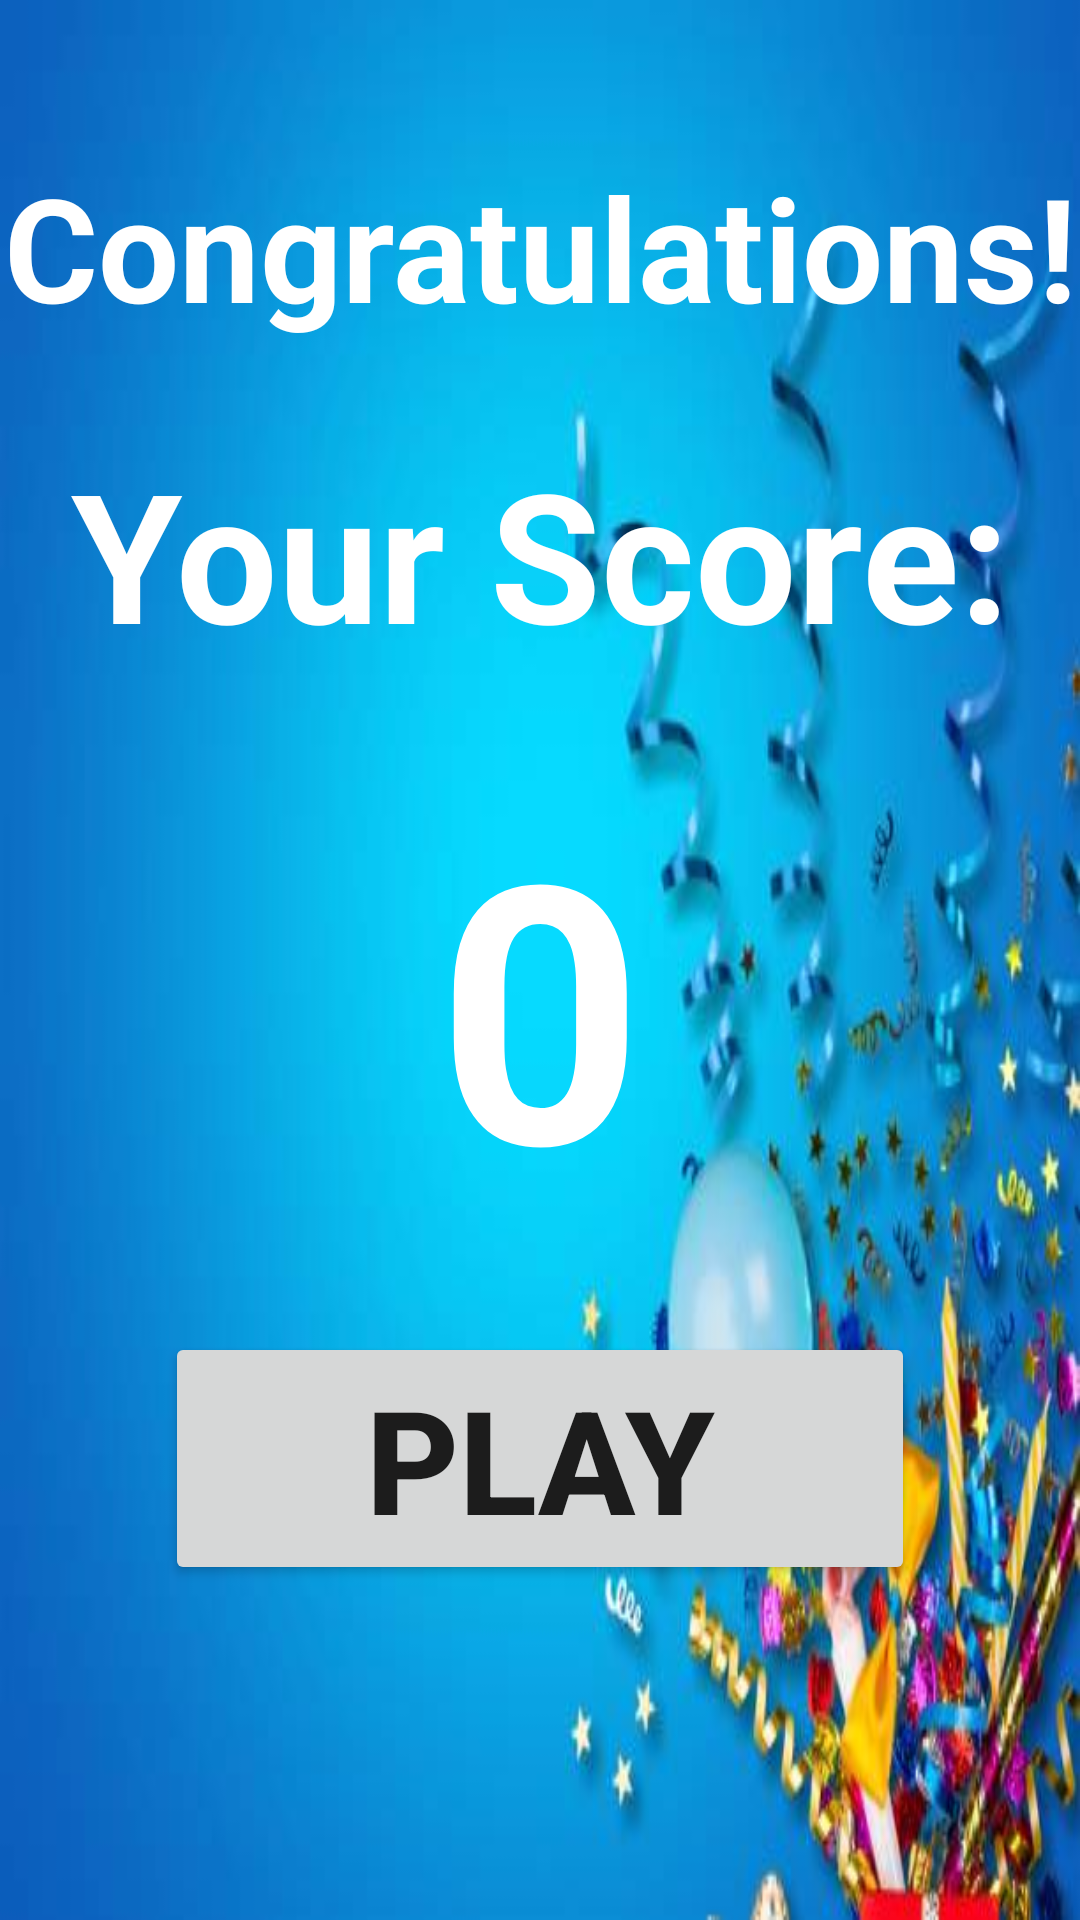

Here is an Android app screen rendered from its layout file. Give the layout XML and the strings, colors and styles it references.
<!-- AndroidManifest.xml: application theme Theme.GameNumbers -->
<!-- res/layout/activity_result.xml -->
<?xml version="1.0" encoding="utf-8"?>
<LinearLayout
    xmlns:android="http://schemas.android.com/apk/res/android"
    xmlns:app="http://schemas.android.com/apk/res-auto"
    xmlns:tools="http://schemas.android.com/tools"
    android:layout_width="match_parent"
    android:layout_height="match_parent"
    tools:context=".ResultActivity"
    android:orientation="vertical"
    android:background="@drawable/congrat">
    <TextView
        android:layout_width="match_parent"
        android:layout_height="wrap_content"
        android:text="Congratulations!"
        android:textSize="48sp"
        android:textColor="@color/white"
        android:textStyle="bold"
        android:gravity="center_horizontal"
        android:layout_marginTop="50dp" />

    <TextView
        android:layout_width="match_parent"
        android:layout_height="wrap_content"
        android:text="Your Score:"
        android:textSize="60sp"
        android:textColor="@color/white"
        android:textStyle="bold"
        android:gravity="center_horizontal"
        android:layout_marginTop="30dp"/>

    <TextView
        android:id="@+id/resultScore"
        android:layout_width="match_parent"
        android:layout_height="wrap_content"
        android:text="0"
        android:textSize="120sp"
        android:textColor="@color/white"
        android:textStyle="bold"
        android:gravity="center_horizontal"
        android:layout_marginTop="30dp" />

    <Button
        android:id="@+id/playAgain"
        android:layout_width="250dp"
        android:layout_height="wrap_content"
        android:text="PLay"
        android:textSize="48sp"
        android:onClick="playAgain"
        android:layout_marginTop="30dp"
        android:textStyle="bold"
        android:layout_gravity="center_horizontal"/>

</LinearLayout>
<!-- resources referenced by this layout -->
<resources>
  <!-- drawable congrat: jpg bitmap (drawable, 23789 bytes) -->
  <style name="Theme.GameNumbers" parent="Theme.MaterialComponents.DayNight.DarkActionBar">
          
          <item name="colorPrimary">@color/purple_700</item>
          <item name="colorPrimaryVariant">@color/purple_700</item>
          <item name="colorOnPrimary">@color/white</item>
          
          <item name="colorSecondary">@color/teal_200</item>
          <item name="colorSecondaryVariant">@color/teal_700</item>
          <item name="colorOnSecondary">@color/black</item>
          
          <item name="android:statusBarColor">?attr/colorPrimaryVariant</item>
          
      </style>
  <!-- not gathered from this repository: default colours our renderer supplied (Android Studio template values) -->
  <color name="purple_700">#FF3700B3</color>
  <color name="teal_200">#FF03DAC5</color>
  <color name="teal_700">#FF018786</color>
  <color name="black">#FF000000</color>
  <color name="white">#FFFFFFFF</color>
</resources>
